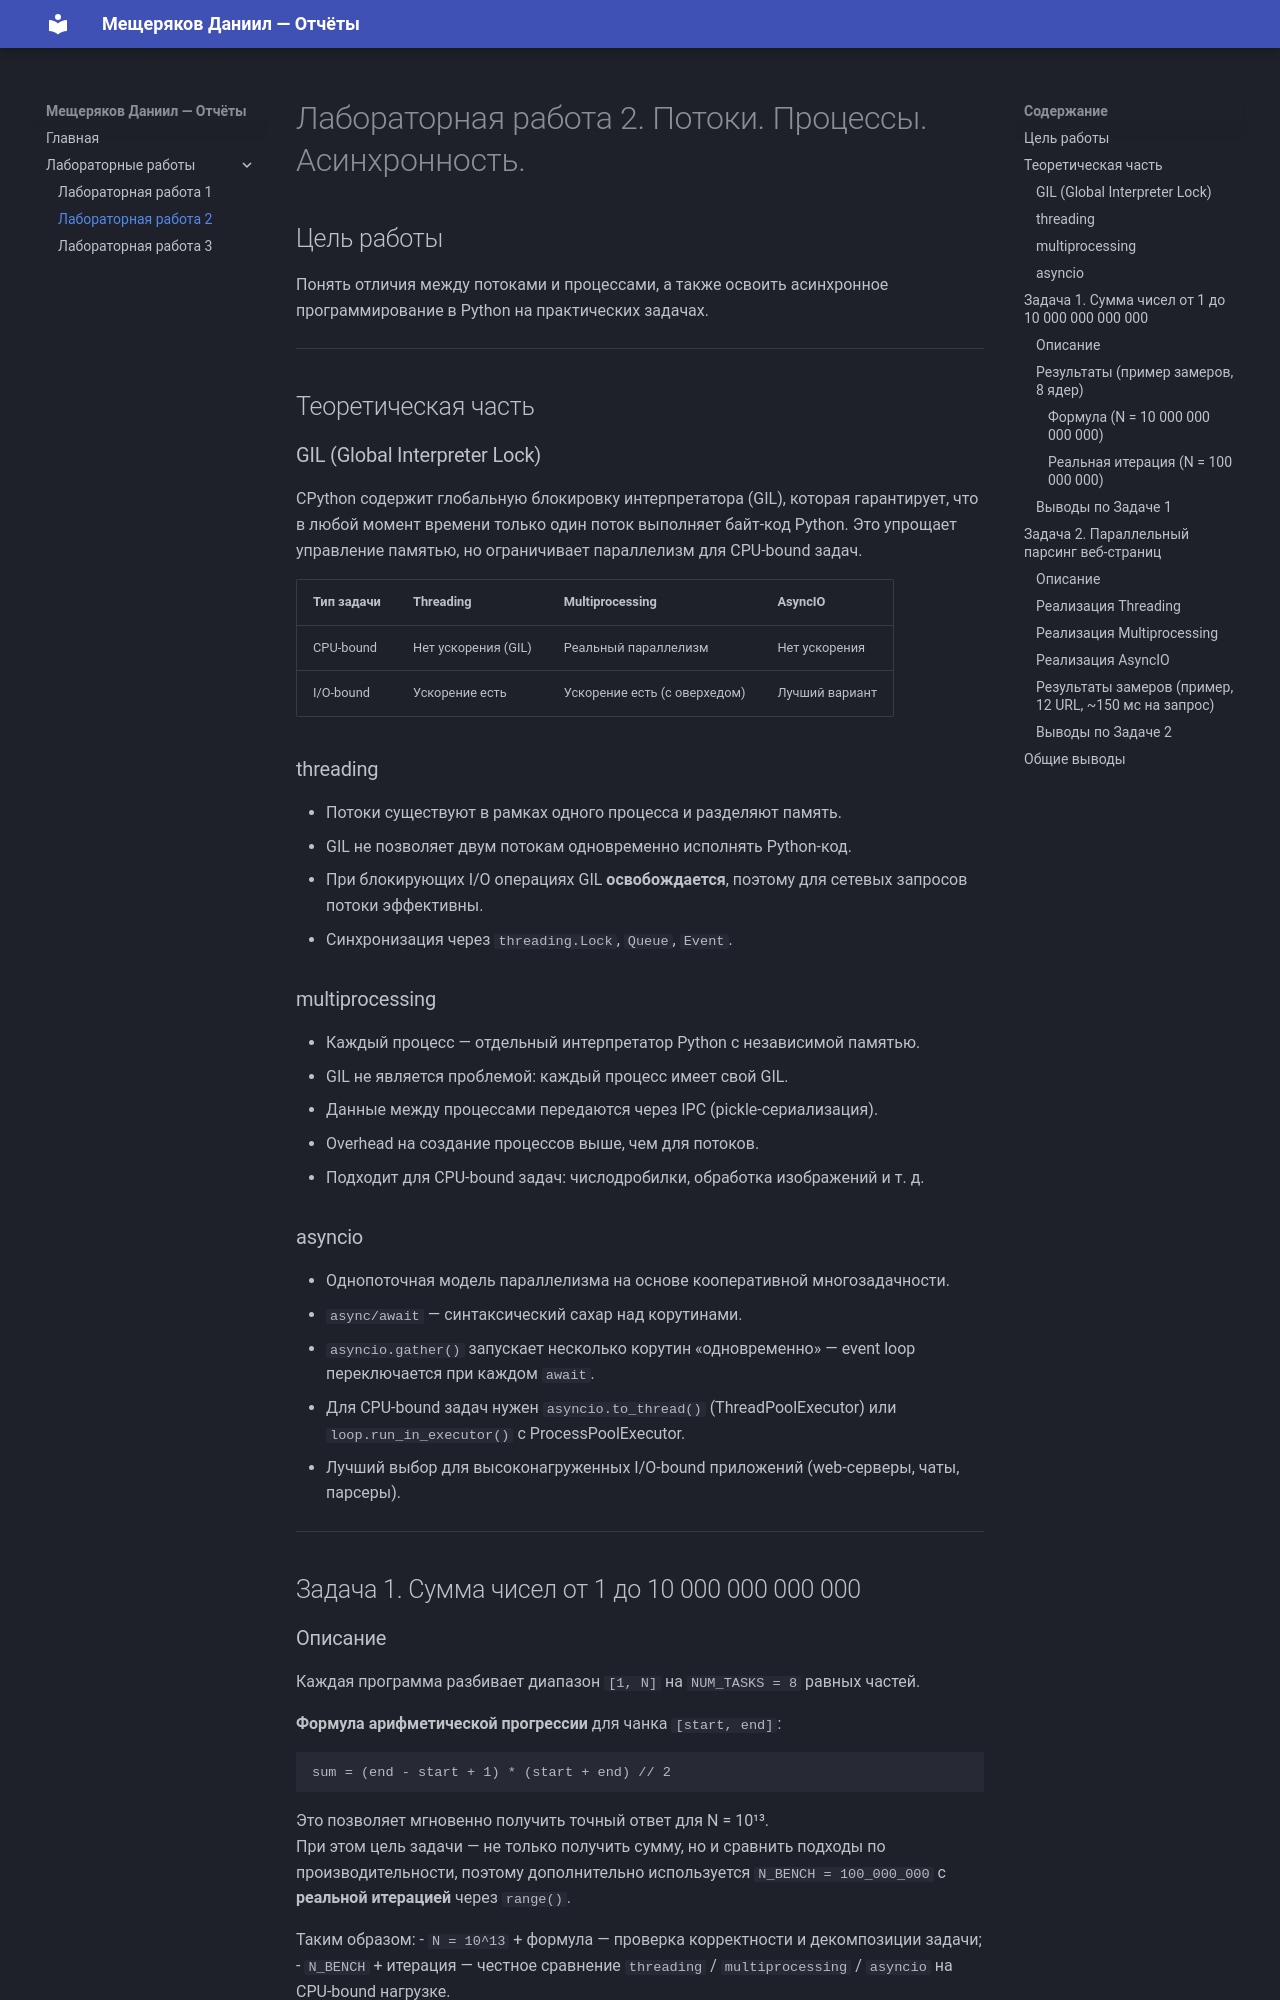

repository: Toneryy/ITMO_ICT_WebDevelopment_tools_2025-2026 · page: Lr2/report/index.html · generator: mkdocs

# Лабораторная работа 2. Потоки. Процессы. Асинхронность.

## Цель работы

Понять отличия между потоками и процессами, а также освоить асинхронное программирование в Python на практических задачах.

---

## Теоретическая часть

### GIL (Global Interpreter Lock)

CPython содержит глобальную блокировку интерпретатора (GIL), которая гарантирует, что в любой момент времени только один поток выполняет байт-код Python. Это упрощает управление памятью, но ограничивает параллелизм для CPU-bound задач.

| Тип задачи | Threading | Multiprocessing | AsyncIO |
|------------|-----------|-----------------|---------|
| CPU-bound  | Нет ускорения (GIL) | Реальный параллелизм | Нет ускорения |
| I/O-bound  | Ускорение есть | Ускорение есть (с оверхедом) | Лучший вариант |

### threading

- Потоки существуют в рамках одного процесса и разделяют память.
- GIL не позволяет двум потокам одновременно исполнять Python-код.
- При блокирующих I/O операциях GIL **освобождается**, поэтому для сетевых запросов потоки эффективны.
- Синхронизация через `threading.Lock`, `Queue`, `Event`.

### multiprocessing

- Каждый процесс — отдельный интерпретатор Python с независимой памятью.
- GIL не является проблемой: каждый процесс имеет свой GIL.
- Данные между процессами передаются через IPC (pickle-сериализация).
- Overhead на создание процессов выше, чем для потоков.
- Подходит для CPU-bound задач: числодробилки, обработка изображений и т. д.

### asyncio

- Однопоточная модель параллелизма на основе кооперативной многозадачности.
- `async/await` — синтаксический сахар над корутинами.
- `asyncio.gather()` запускает несколько корутин «одновременно» — event loop переключается при каждом `await`.
- Для CPU-bound задач нужен `asyncio.to_thread()` (ThreadPoolExecutor) или `loop.run_in_executor()` с ProcessPoolExecutor.
- Лучший выбор для высоконагруженных I/O-bound приложений (web-серверы, чаты, парсеры).

---

## Задача 1. Сумма чисел от 1 до 10 000 000 000 000
